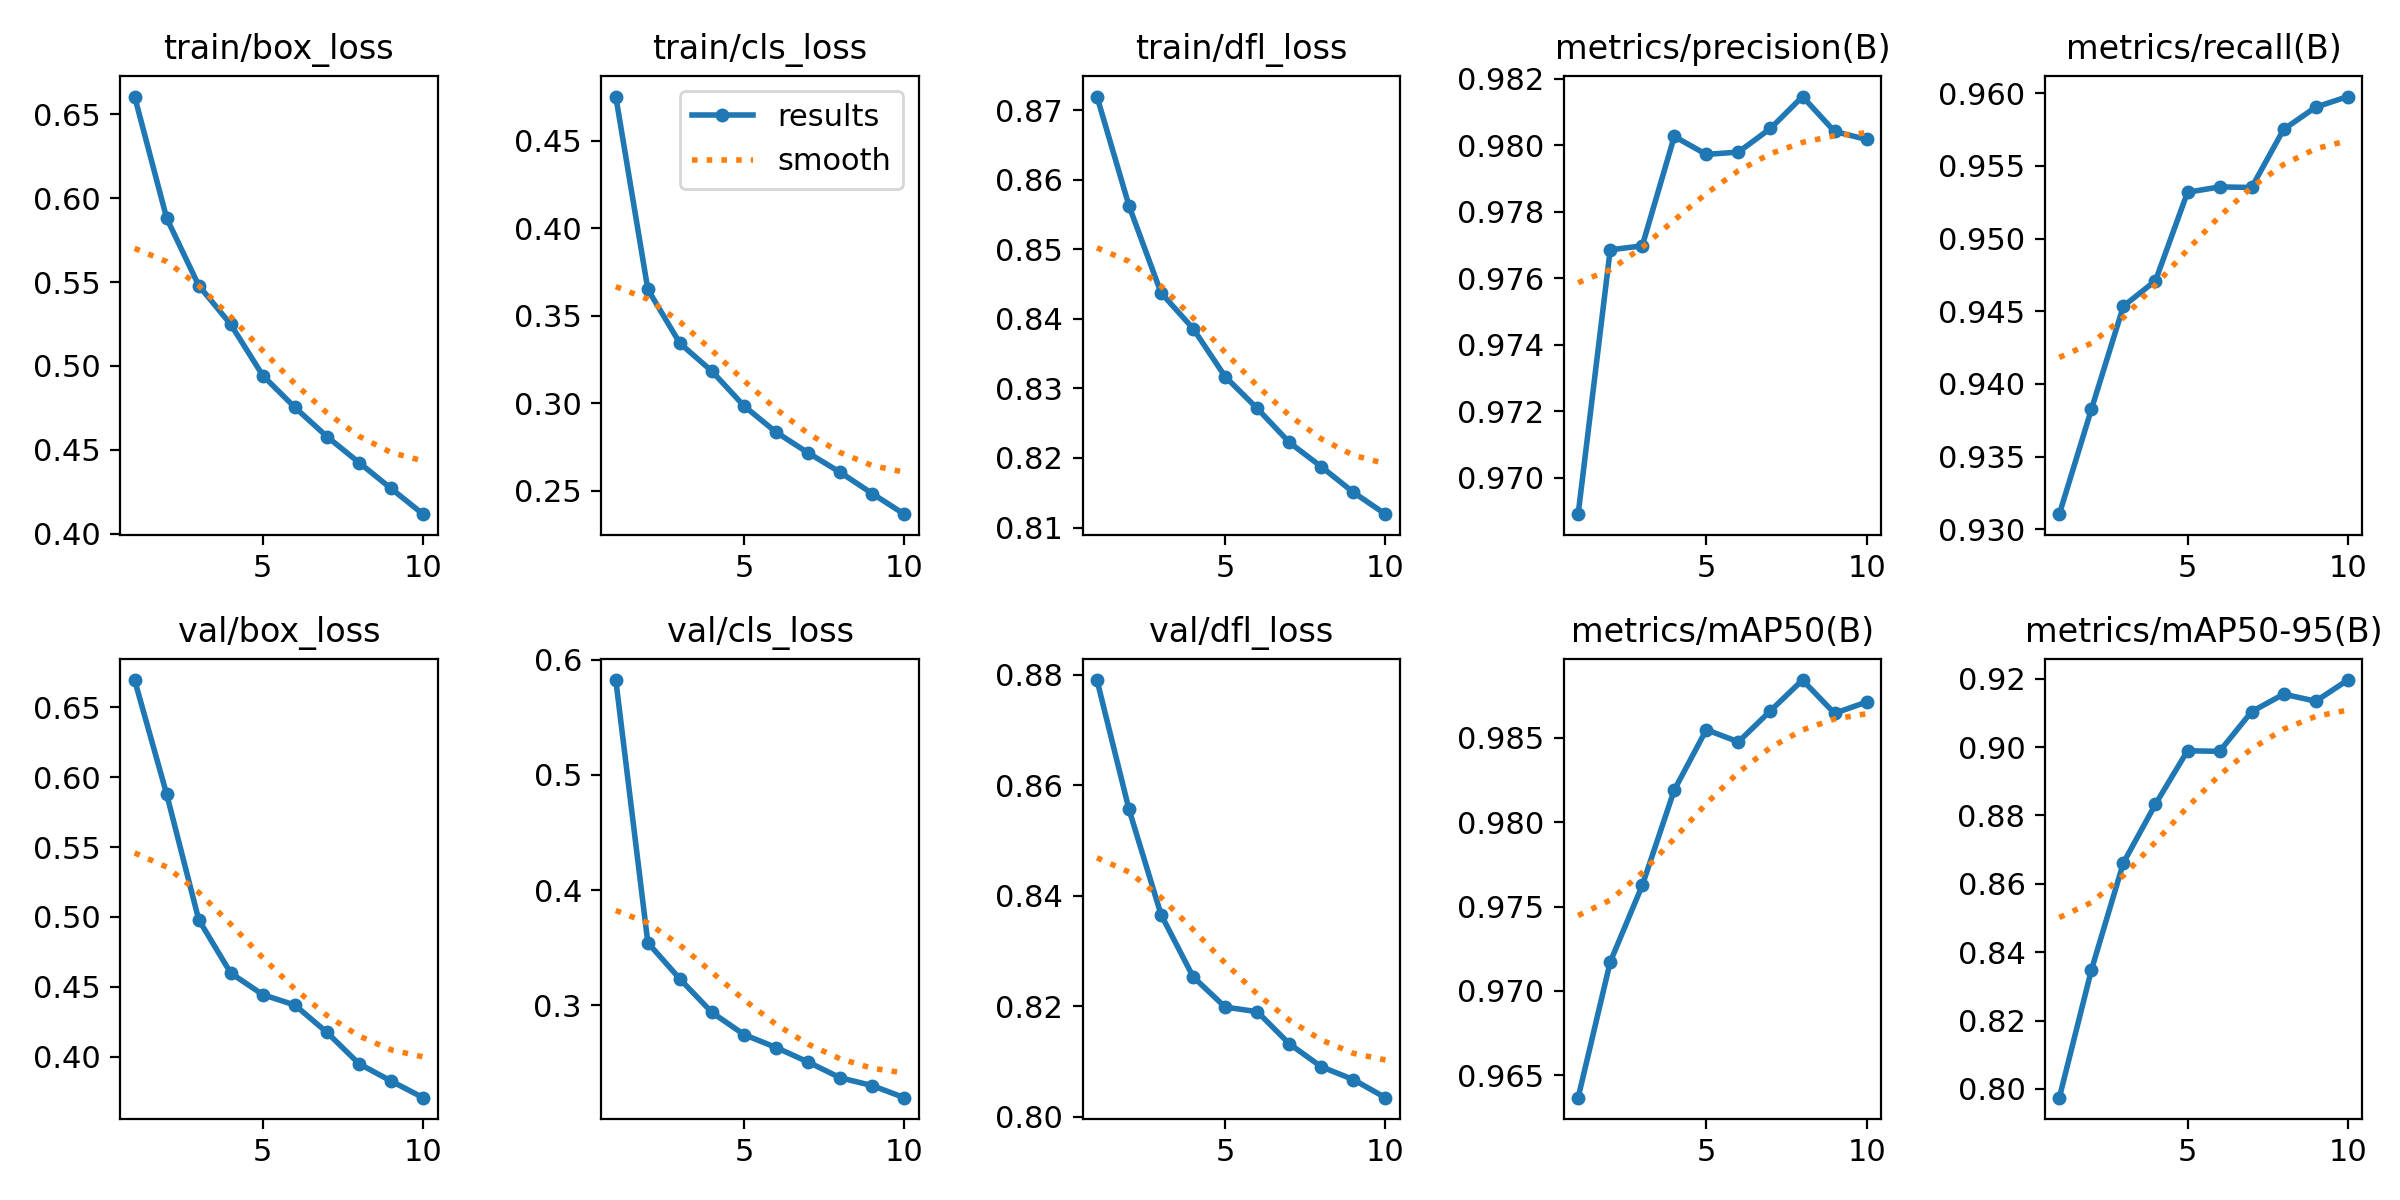

The table this chart was drawn from, first rows:
epoch, time, train/box_loss, train/cls_loss, train/dfl_loss, metrics/precision(B), metrics/recall(B), metrics/mAP50(B), metrics/mAP50-95(B), val/box_loss, val/cls_loss, val/dfl_loss, lr/pg0, lr/pg1, lr/pg2
1, 232.4, 0.6606, 0.4751, 0.872, 0.9689, 0.931, 0.9637, 0.7974, 0.6693, 0.5825, 0.879, 0.07005, 0.003328, 0.003328
2, 427.3, 0.5881, 0.3649, 0.8562, 0.9769, 0.9382, 0.9717, 0.8347, 0.5878, 0.3543, 0.8556, 0.03939, 0.006002, 0.006002
3, 612.6, 0.548, 0.3341, 0.8437, 0.977, 0.9454, 0.9762, 0.8661, 0.4981, 0.3228, 0.8366, 0.008067, 0.008016, 0.008016
4, 795.7, 0.5247, 0.3181, 0.8386, 0.9803, 0.9471, 0.9819, 0.8833, 0.4599, 0.2937, 0.8253, 0.00703, 0.00703, 0.00703
5, 978.8, 0.4943, 0.2983, 0.8317, 0.9797, 0.9532, 0.9855, 0.8989, 0.4445, 0.2745, 0.8199, 0.00604, 0.00604, 0.00604
6, 1162, 0.4753, 0.2834, 0.8271, 0.9798, 0.9536, 0.9848, 0.8987, 0.4371, 0.2632, 0.819, 0.00505, 0.00505, 0.00505
7, 1346, 0.4579, 0.2715, 0.8222, 0.9805, 0.9535, 0.9866, 0.9103, 0.4175, 0.2506, 0.8132, 0.00406, 0.00406, 0.00406
8, 1528, 0.4425, 0.2604, 0.8187, 0.9815, 0.9575, 0.9884, 0.9155, 0.3951, 0.2369, 0.8091, 0.00307, 0.00307, 0.00307
9, 1711, 0.427, 0.2483, 0.8151, 0.9804, 0.959, 0.9864, 0.9134, 0.3828, 0.2301, 0.8067, 0.00208, 0.00208, 0.00208
10, 1895, 0.4117, 0.2365, 0.8119, 0.9802, 0.9598, 0.9871, 0.9196, 0.3709, 0.2196, 0.8035, 0.00109, 0.00109, 0.00109
